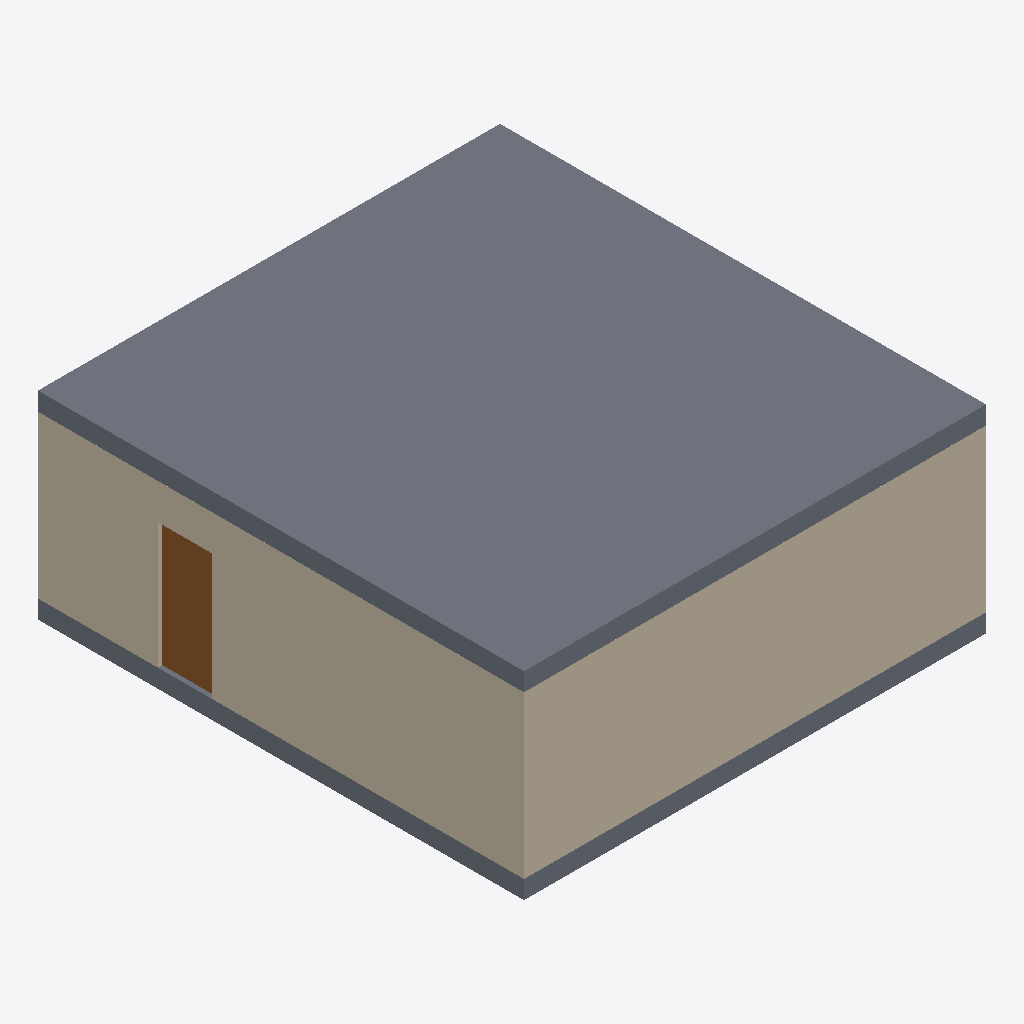
Isometric view of an IFC building model (IFC-SPF (STEP), schema IFC4X3, length unit millimetre), seen from the south-west, elements coloured by IFC class: 2 slabs (grey), 2 walls (beige), 1 door (brown).
Extent 7.7 m × 8.1 m × 3.3 m (x, y, z). Storeys (2): L1 at 0.00 m; L2 at 3.00 m. Elements (10): 7 IfcWall, 2 IfcSlab, 1 IfcDoor.

HEADER;
FILE_DESCRIPTION(('ViewDefinition [CoordinationView]','RevitIdentifiers [ContentGUID: cbb0ae2e-6350-4225-8ca4-af668662c38d, VersionGUID: a57a4d8e-b7f9-41f3-9ff4-2ebd8be0dab9, NumberOfSaves: 30]','CoordinateReference [CoordinateBase: Shared Coordinates]'),'2;1');
FILE_NAME('01_02_005.ifc','2026-01-07T16:53:39+01:00',(''),(''),'ODA SDAI 24.6','Autodesk Revit 24.3.30.11 (ENU) - IFC 24.3.30.11','');
FILE_SCHEMA(('IFC4X3'));
ENDSEC;
DATA;
#27=IFCPROJECT('3BiAukOr129OoahsPvdJnz',#18,'Project Number',$,$,'Project Name','Project Status',(#22),#430);
#42=IFCSITE('3BiAukOr129OoahsPvdJn$',#18,'Default',$,$,#41,$,$,.ELEMENT.,(42,21,31,401672),(-71,-3,-24,-345703),0.0,$,$);
#32=IFCBUILDING('3BiAukOr129OoahsPvdJny',#18,'Building Name',$,$,#30,$,'Building Name',.ELEMENT.,$,$,#31);
#35=IFCBUILDINGSTOREY('2JF4e6axWHqu3u0C1FZlmi',#18,'L1',$,'Level:8mm Head',#34,$,'L1',.ELEMENT.,0.0);
#39=IFCBUILDINGSTOREY('1ZGO8hrFCHqw0v0026FpFv',#18,'L2',$,'Level:8mm Head',#38,$,'L2',.ELEMENT.,3000.0);
#375=IFCSLAB('0dxtXCDSn2mfP92h$AiPMM',#18,'Floor:Generic - 12":1603544',$,'Floor:Generic - 12"',#365,#374,'1603544',.FLOOR.);
#94=IFCWALL('3Vyqk8cSj8TOuAk6zHUwAt',#18,'Basic Wall:Generic - 200mm:1602350',$,'Basic Wall:Generic - 200mm',#65,#93,'1602350',.NOTDEFINED.);
#144=IFCWALL('3Vyqk8cSj8TOuAk6zHUwAc',#18,'Basic Wall:Generic - 200mm:1602367',$,'Basic Wall:Generic - 200mm',#118,#143,'1602367',.NOTDEFINED.);
#343=IFCSLAB('0dxtXCDSn2mfP92h$AiPNt',#18,'Floor:Generic - 12":1603513',$,'Floor:Generic - 12"',#326,#342,'1603513',.FLOOR.);
#443=IFCDOOR('3RbA1nRb59uhX19babmt5t',#18,'New Door',$,$,#442,#465,$,2100.0,900.0,$,$,$);
ENDSEC;
